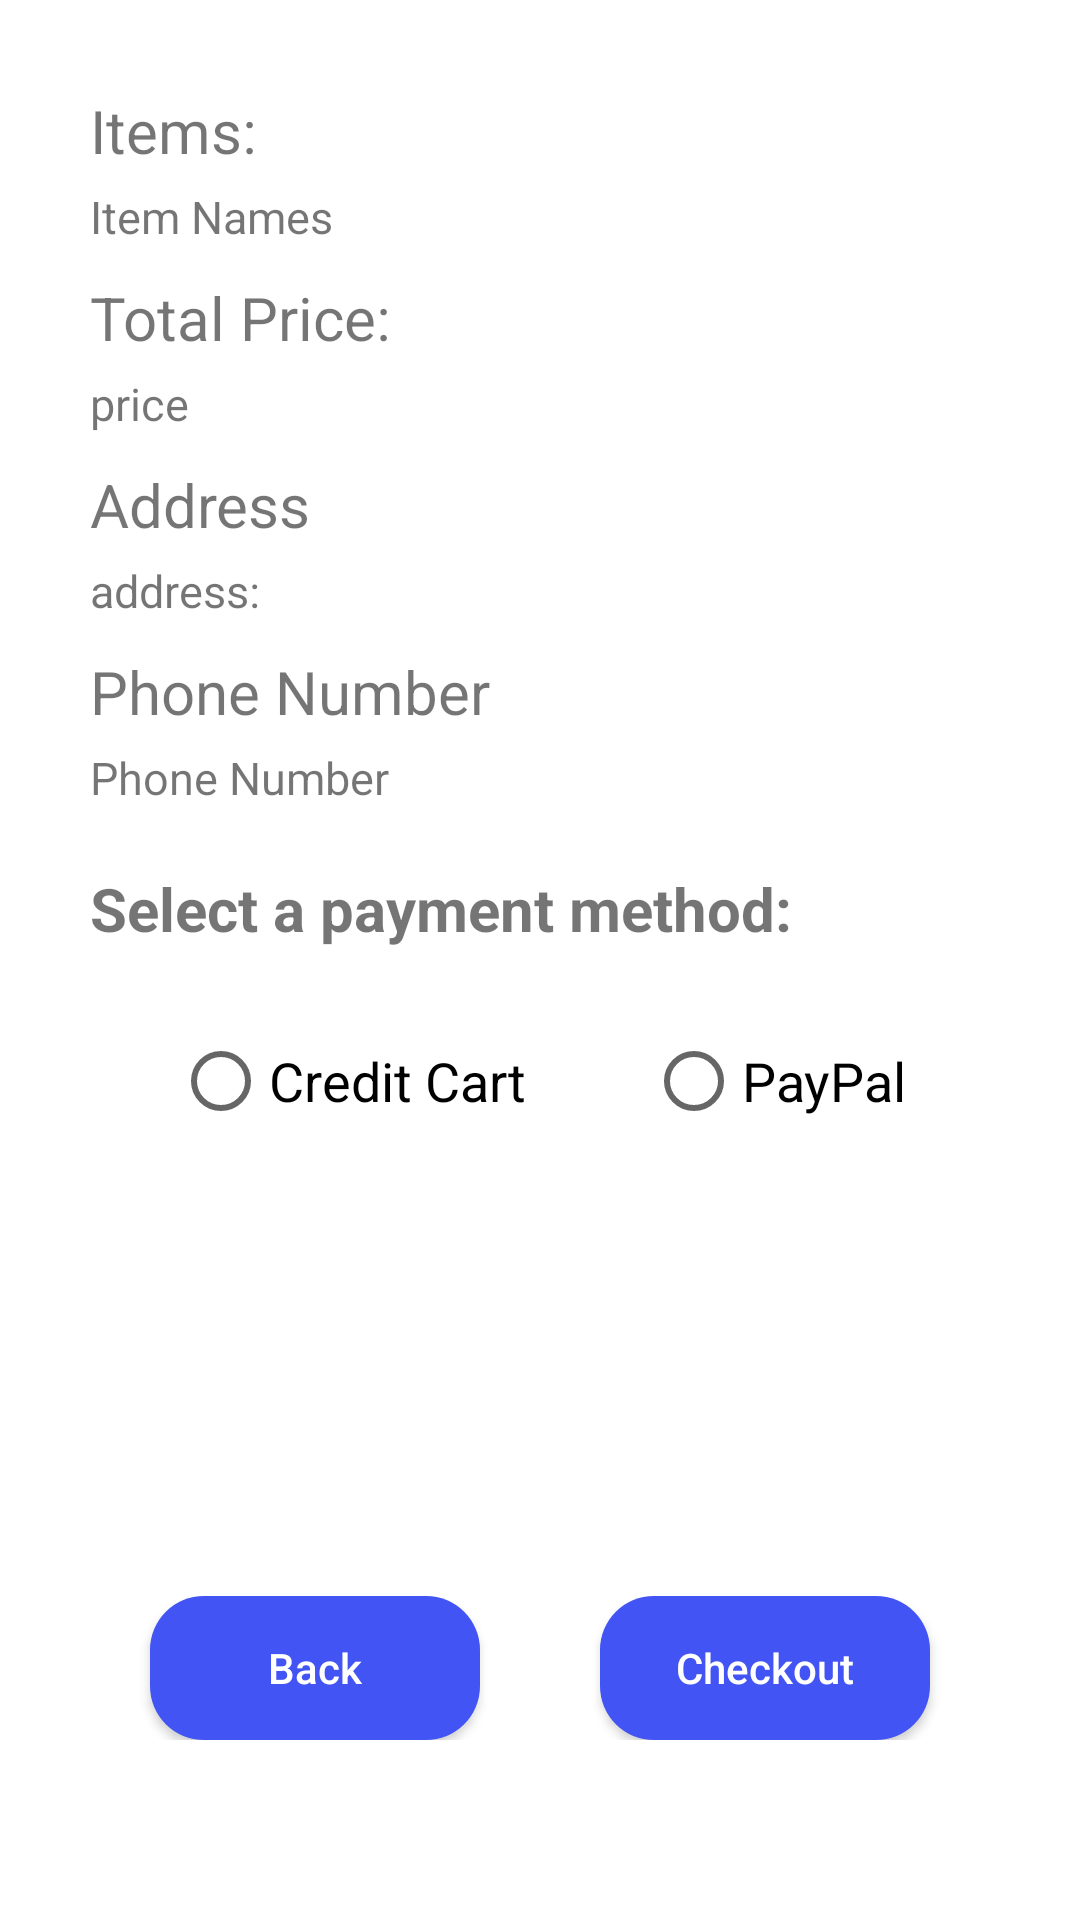

This screen was rendered from an Android layout file. Write that file and the resources it references.
<!-- AndroidManifest.xml: application theme Theme.ProfileApplication3 -->
<!-- res/layout/third_cart_fragment.xml -->
<?xml version="1.0" encoding="utf-8"?>
<RelativeLayout xmlns:android="http://schemas.android.com/apk/res/android"
    android:layout_width="match_parent"
    android:layout_height="match_parent"
    android:padding="30dp">

    <TextView
        android:id="@+id/viewItems"
        android:layout_width="wrap_content"
        android:layout_height="wrap_content"
        android:text="Items:"
        android:textSize="20sp" />

    <TextView
        android:id="@+id/txtitemNames"
        android:layout_width="wrap_content"
        android:layout_height="wrap_content"
        android:layout_below="@id/viewItems"
        android:layout_marginTop="5dp"
        android:text="Item Names"
        android:textSize="15sp" />

    <TextView
        android:id="@+id/viewTotalPrice"
        android:layout_width="wrap_content"
        android:layout_height="wrap_content"
        android:layout_below="@+id/txtitemNames"
        android:layout_marginTop="10dp"
        android:text="Total Price:"
        android:textSize="20sp" />

    <TextView
        android:id="@+id/txtPrice"
        android:layout_width="wrap_content"
        android:layout_height="wrap_content"
        android:layout_below="@+id/viewTotalPrice"
        android:layout_marginTop="5dp"
        android:text="price"
        android:textSize="15sp" />

    <TextView
        android:id="@+id/viewAddress"
        android:layout_width="wrap_content"
        android:layout_height="wrap_content"
        android:layout_below="@id/txtPrice"
        android:layout_marginTop="10dp"
        android:text="Address"
        android:textSize="20sp" />

    <TextView
        android:id="@+id/txtAddress"
        android:layout_width="wrap_content"
        android:layout_height="wrap_content"
        android:layout_below="@+id/viewAddress"
        android:layout_marginTop="5dp"
        android:text="address:"
        android:textSize="15sp" />

    <TextView
        android:id="@+id/viewPhoneNumber"
        android:layout_width="wrap_content"
        android:layout_height="wrap_content"
        android:layout_below="@+id/txtAddress"
        android:layout_marginTop="10dp"
        android:text="Phone Number"
        android:textSize="20sp" />

    <TextView
        android:id="@+id/txtPhoneNumber"
        android:layout_width="wrap_content"
        android:layout_height="wrap_content"
        android:layout_below="@+id/viewPhoneNumber"
        android:layout_marginTop="5dp"
        android:text="Phone Number"
        android:textSize="15sp" />

    <TextView
        android:id="@+id/viewSelectPaymentMethod"
        android:layout_width="wrap_content"
        android:layout_height="wrap_content"
        android:layout_below="@id/txtPhoneNumber"
        android:layout_marginTop="20sp"
        android:text="Select a payment method:"
        android:textSize="20sp"
        android:textStyle="bold" />

    <RadioGroup
        android:id="@+id/radioGroupPayment"
        android:layout_width="wrap_content"
        android:layout_height="wrap_content"
        android:layout_below="@id/viewSelectPaymentMethod"
        android:layout_centerHorizontal="true"
        android:layout_marginTop="20dp"
        android:orientation="horizontal">

        <RadioButton
            android:id="@+id/creditCart"
            android:layout_width="wrap_content"
            android:layout_height="wrap_content"
            android:layout_marginRight="20dp"
            android:text="Credit Cart"
            android:textSize="18sp" />

        <RadioButton
            android:id="@+id/PayPal"
            android:layout_width="wrap_content"
            android:layout_height="wrap_content"
            android:layout_marginLeft="20dp"
            android:text="PayPal"
            android:textSize="18sp" />

    </RadioGroup>


    <LinearLayout
        android:id="@+id/linearLayout"
        android:layout_width="match_parent"
        android:layout_height="wrap_content"
        android:layout_alignParentBottom="true"
        android:layout_marginBottom="30dp"
        android:orientation="horizontal">

        <androidx.appcompat.widget.AppCompatButton
            android:id="@+id/btnBack"
            android:layout_width="0dp"
            android:layout_height="wrap_content"
            android:layout_marginLeft="20dp"
            android:layout_marginRight="20dp"
            android:layout_weight="1"
            android:background="@drawable/btn_background"
            android:paddingLeft="25dp"
            android:paddingRight="25dp"
            android:text="Back"
            android:textAllCaps="false"
            android:textColor="@color/white" />

        <androidx.appcompat.widget.AppCompatButton
            android:id="@+id/btnCheckOut"
            android:layout_width="0dp"
            android:layout_height="wrap_content"
            android:layout_marginLeft="20dp"
            android:layout_marginRight="20dp"
            android:layout_weight="1"
            android:background="@drawable/btn_background"
            android:paddingLeft="25dp"
            android:paddingRight="25dp"
            android:text="Checkout"
            android:textAllCaps="false"
            android:textColor="@color/white" />

    </LinearLayout>


</RelativeLayout>
<!-- resources referenced by this layout -->
<resources>
  <!-- drawable btn_background (drawable) -->
  <?xml version="1.0" encoding="utf-8"?>
  <shape
      android:shape="rectangle"
      xmlns:android="http://schemas.android.com/apk/res/android">
      <solid android:color="#4254F3"/>
      <corners android:radius="18dp"/>
  </shape>
  <style name="Theme.ProfileApplication3" parent="Theme.MaterialComponents.DayNight.NoActionBar">
          
          <item name="colorPrimary">@color/purple_500</item>
          <item name="colorPrimaryVariant">@color/purple_700</item>
          <item name="colorOnPrimary">@color/white</item>
          
          <item name="colorSecondary">@color/teal_200</item>
          <item name="colorSecondaryVariant">@color/teal_700</item>
          <item name="colorOnSecondary">@color/black</item>
          
          <item name="android:statusBarColor" tools:targetApi="l">?attr/colorPrimaryVariant</item>
          
      </style>
  <!-- not gathered from this repository: default colours our renderer supplied (Android Studio template values) -->
  <color name="purple_500">#FF6200EE</color>
  <color name="purple_700">#FF3700B3</color>
  <color name="teal_200">#FF03DAC5</color>
  <color name="teal_700">#FF018786</color>
  <color name="black">#FF000000</color>
  <color name="white">#FFFFFFFF</color>
</resources>
